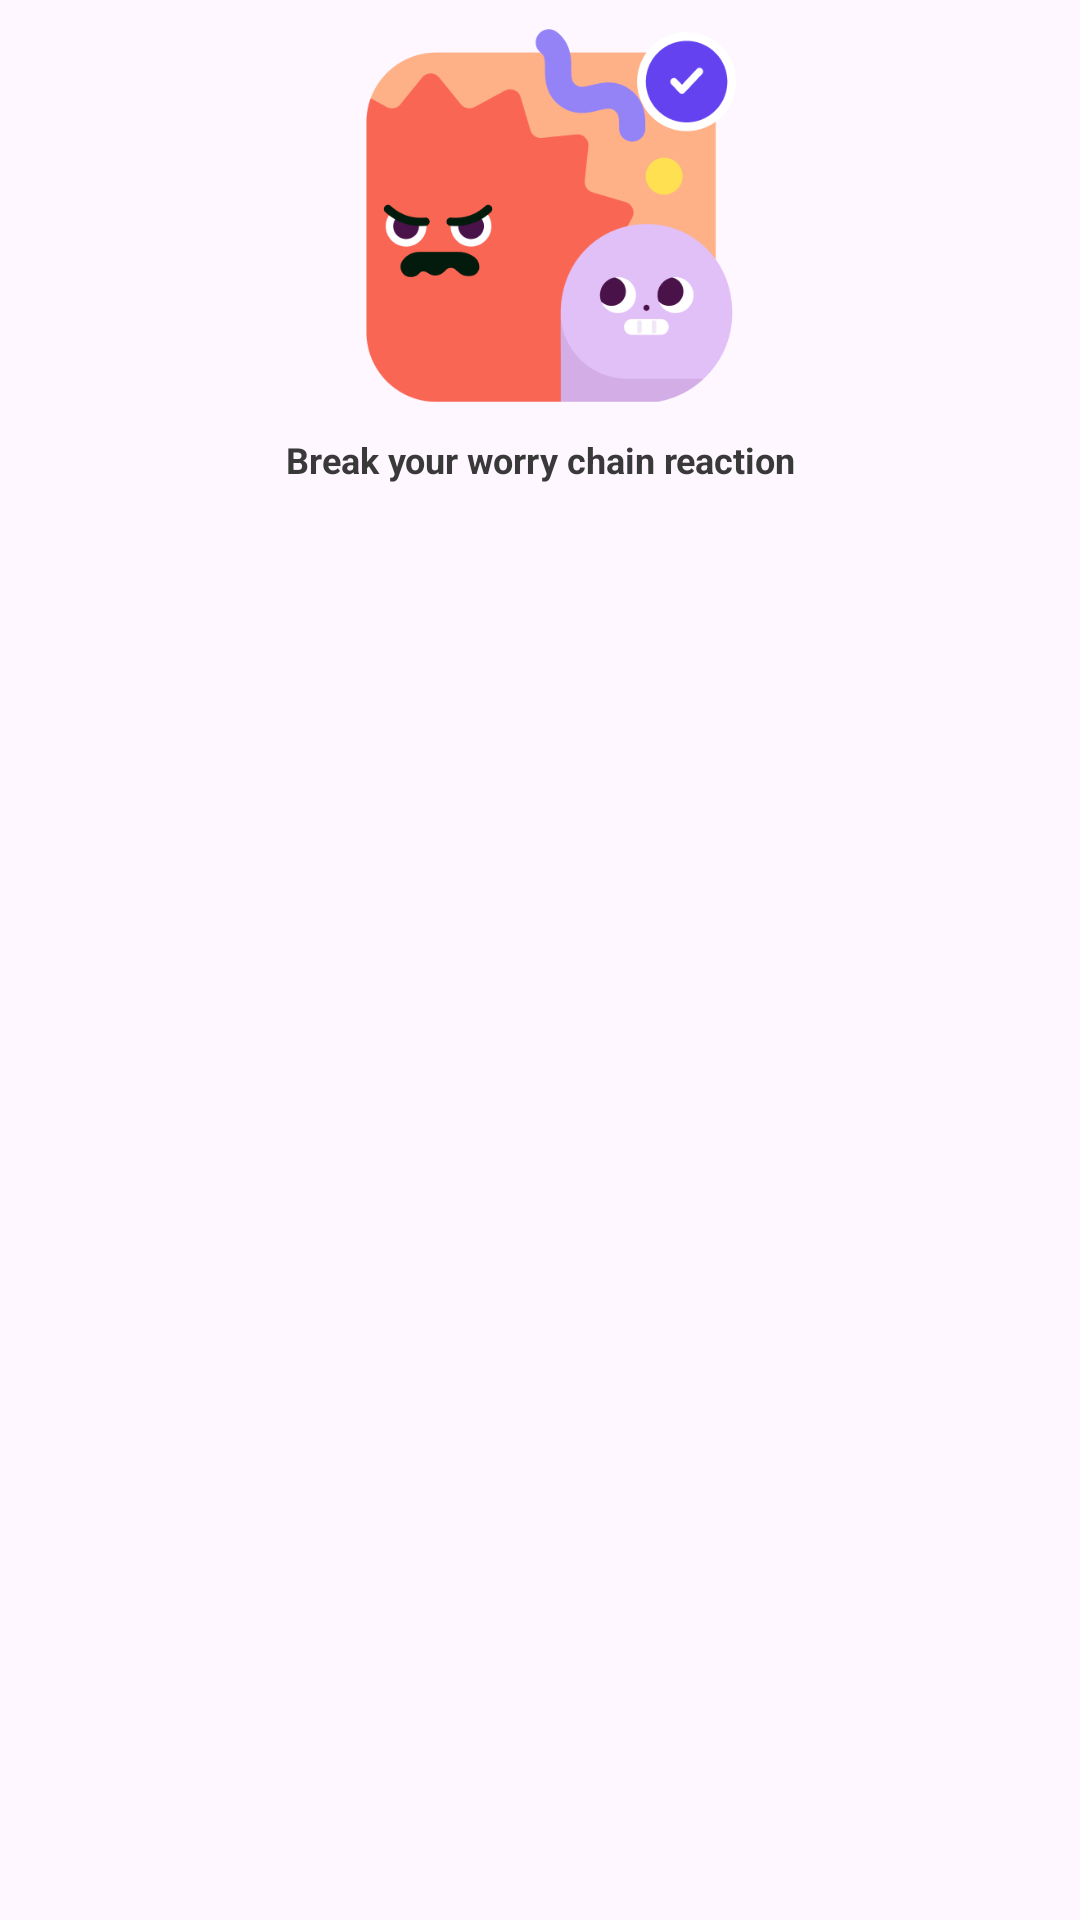

Android layout source for this screen:
<!-- AndroidManifest.xml: application theme Theme.MyApplication -->
<!-- res/layout/activities_layout.xml -->
<?xml version="1.0" encoding="utf-8"?>
<androidx.constraintlayout.widget.ConstraintLayout xmlns:android="http://schemas.android.com/apk/res/android"
    android:layout_width="160dp"
    android:layout_height="wrap_content"
    android:layout_margin="5dp"
    xmlns:app="http://schemas.android.com/apk/res-auto">

    <ImageView
        android:id="@+id/iv_activity_icon"
        android:layout_width="140dp"
        android:layout_height="140dp"
        android:src="@drawable/activity_icon_checked"
        app:layout_constraintStart_toStartOf="parent"
        app:layout_constraintEnd_toEndOf="parent"
        app:layout_constraintTop_toTopOf="parent" />

    <TextView
        android:id="@+id/tv_level_description"
        android:layout_width="wrap_content"
        android:layout_height="wrap_content"
        android:text="Break your worry chain reaction"
        android:textSize="12sp"
        android:textStyle="bold"
        android:paddingStart="20dp"
        android:paddingEnd="20dp"
        android:layout_marginTop="5dp"
        android:textAlignment="center"
        android:textColor="@color/black_shade1"
        app:layout_constraintStart_toStartOf="@id/iv_activity_icon"
        app:layout_constraintEnd_toEndOf="@id/iv_activity_icon"
        app:layout_constraintTop_toBottomOf="@id/iv_activity_icon"/>

</androidx.constraintlayout.widget.ConstraintLayout>
<!-- resources referenced by this layout -->
<resources>
  <color name="black_shade1">#3A3939</color>
  <!-- drawable activity_icon_checked: png bitmap (drawable, 21906 bytes) -->
  <style name="Theme.MyApplication" parent="Base.Theme.MyApplication" />
  <style name="Base.Theme.MyApplication" parent="Theme.Material3.Light.NoActionBar">
          <item name="android:statusBarColor">@android:color/transparent</item>
          <item name="android:windowLightStatusBar">true</item>
          
          <item name="android:forceDarkAllowed" tools:targetApi="q">false</item>
      </style>
</resources>
